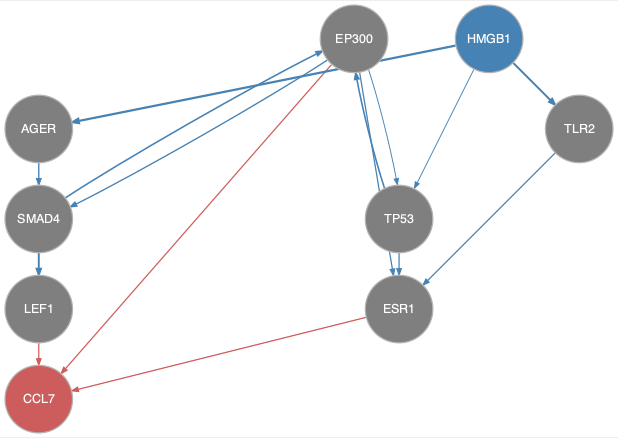

Data behind this chart, as committed beside it:
from	to
AGER	SMAD4
EP300	ESR1
EP300	SMAD4
EP300	TP53
HMGB1	AGER
HMGB1	TLR2
HMGB1	TP53
SMAD4	EP300
SMAD4	LEF1
TLR2	ESR1
TP53	EP300
TP53	ESR1
EP300	CCL7
ESR1	CCL7
LEF1	CCL7
